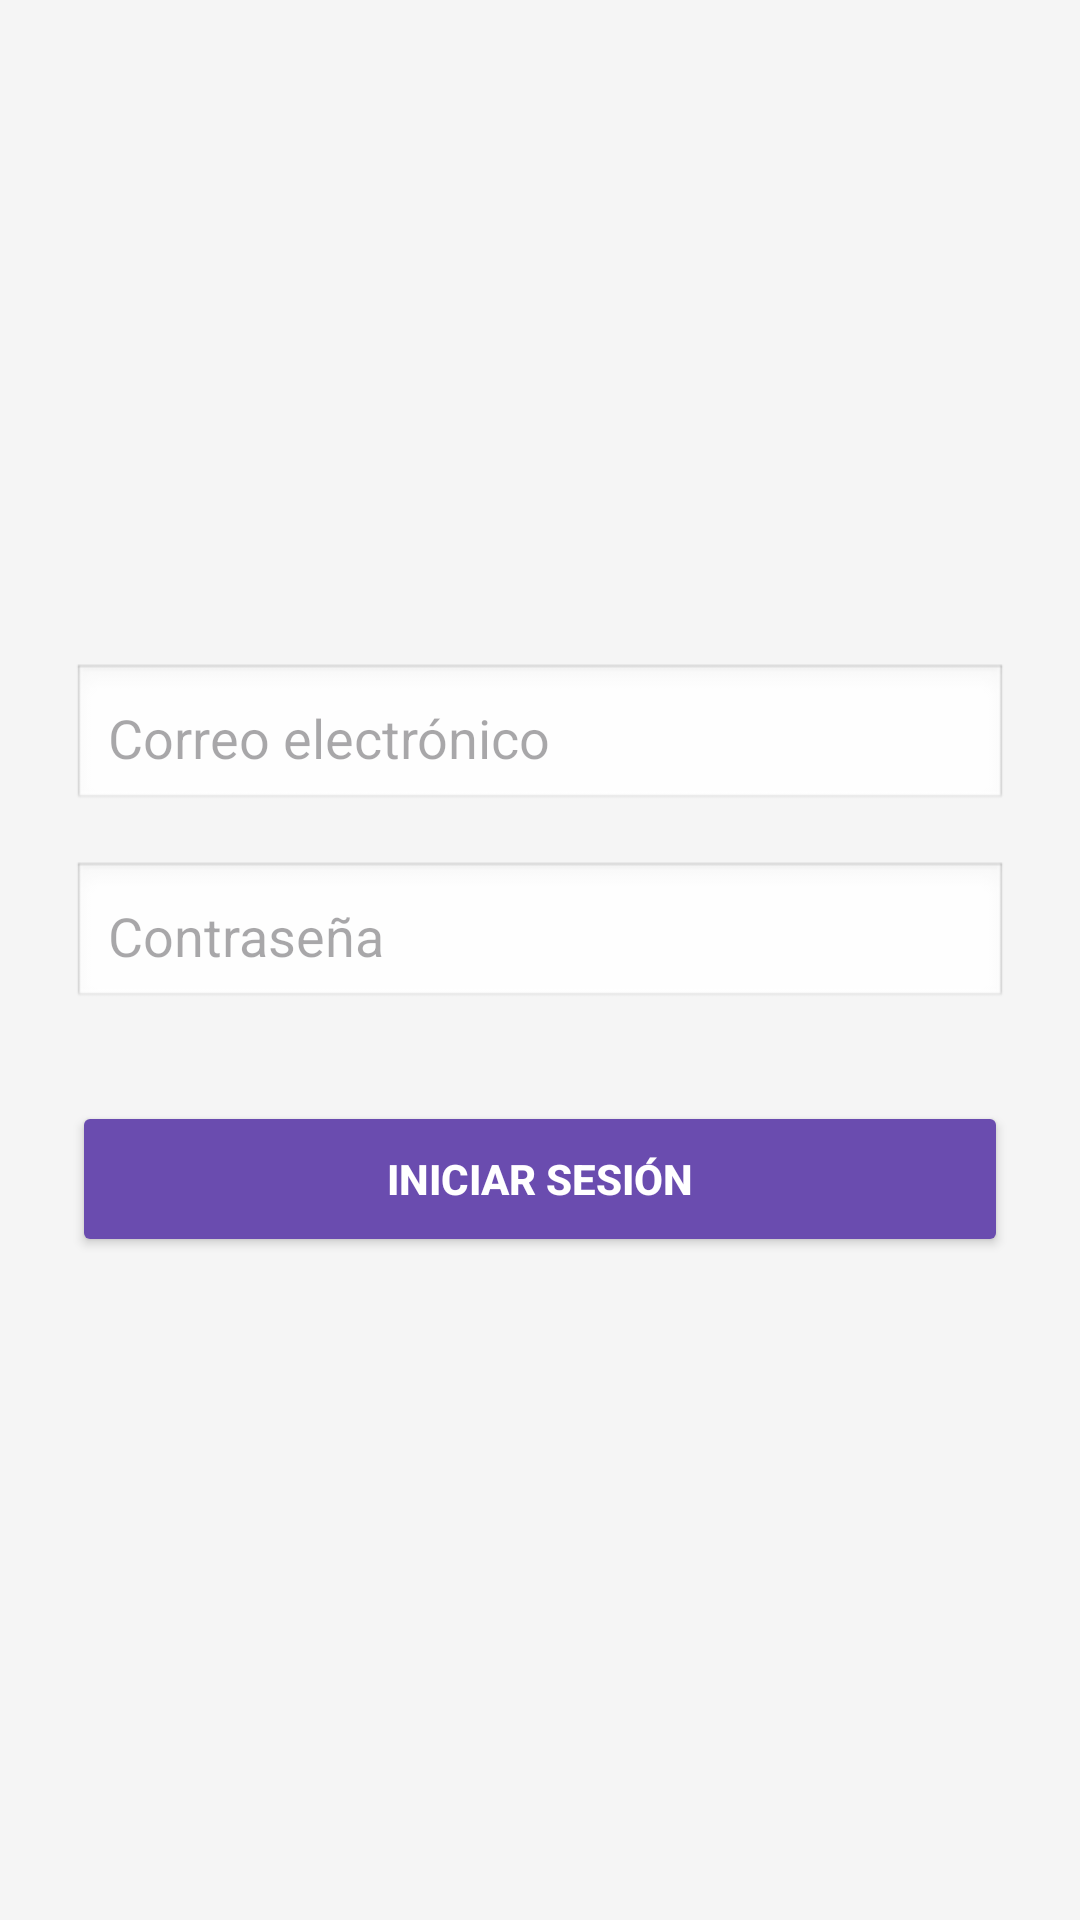

Here is an Android app screen rendered from its layout file. Give the layout XML and the strings, colors and styles it references.
<!-- AndroidManifest.xml: application theme Theme.DogixAPP -->
<!-- res/layout/activity_login.xml -->
<LinearLayout
    xmlns:android="http://schemas.android.com/apk/res/android"
    android:orientation="vertical"
    android:padding="24dp"
    android:gravity="center"
    android:background="#F5F5F5"
    android:layout_width="match_parent"
    android:layout_height="match_parent">

    <EditText
        android:id="@+id/edtEmail"
        android:hint="Correo electrónico"
        android:inputType="textEmailAddress"
        android:padding="12dp"
        android:background="@android:drawable/edit_text"
        android:layout_width="match_parent"
        android:layout_height="50dp"
        android:layout_marginBottom="16dp"/>

    <EditText
        android:id="@+id/edtPassword"
        android:hint="Contraseña"
        android:inputType="textPassword"
        android:padding="12dp"
        android:background="@android:drawable/edit_text"
        android:layout_width="match_parent"
        android:layout_height="50dp"
        android:layout_marginBottom="20dp"/>

    <Button
        android:id="@+id/btnLogin"
        android:text="Iniciar sesión"
        android:textColor="#FFFFFF"
        android:textStyle="bold"
        android:backgroundTint="#6A4CAF"
        android:layout_width="match_parent"
        android:layout_height="52dp"
        android:layout_marginTop="10dp"/>

</LinearLayout>
<!-- resources referenced by this layout -->
<resources>
  <style name="Theme.DogixAPP" parent="Base.Theme.DogixAPP" />
  <style name="Base.Theme.DogixAPP" parent="Theme.Material3.DayNight.NoActionBar">
          
          
      </style>
</resources>
